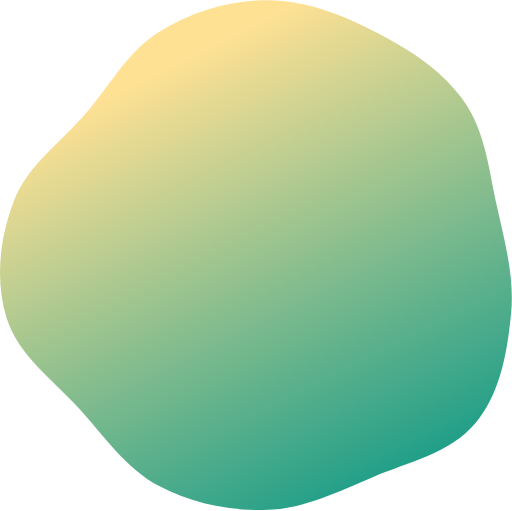
t = 0.00 s
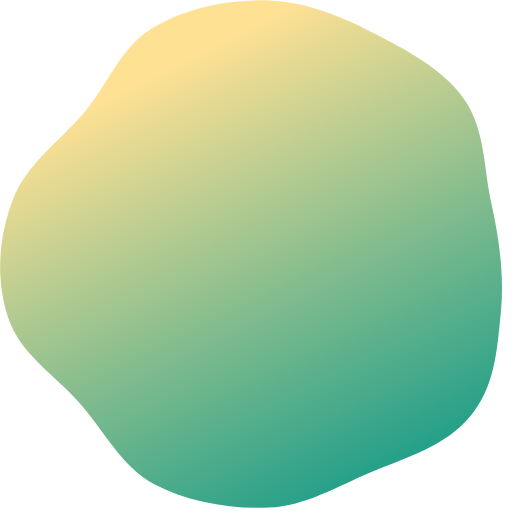
t = 0.63 s
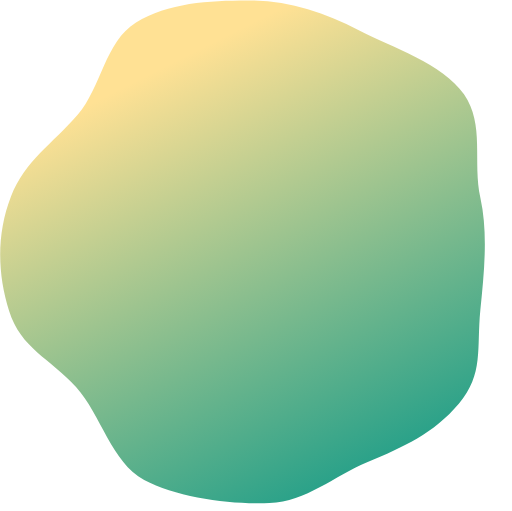
t = 1.88 s
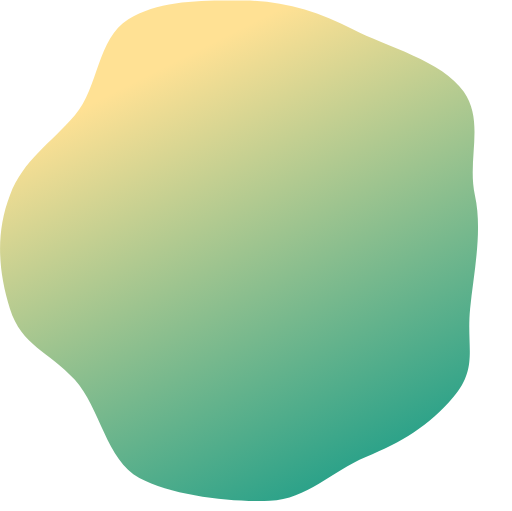
t = 2.50 s
t = 3.13 s: frame unchanged from t = 1.88 s, image omitted
t = 4.38 s: frame unchanged from t = 0.63 s, image omitted

The animated SVG that drew these frames (rendered in a browser with its animation timeline set to each time). Animation: 1 SMIL element (animate=1); one cycle of 5.00 s, repeats indefinitely.


<svg width="696" height="694" viewBox="0 0 696 694" fill="none" xmlns="http://www.w3.org/2000/svg">
<path fill-rule="evenodd" clip-rule="evenodd" fill="url(#paint0_linear)">
	<animate repeatCount="indefinite" fill="freeze" attributeName="d" dur="5s"
	
	values="M364.504 0.00131368C416.594 0.168265 466.139 20.1059 512.391 44.0676C557.895 67.642 602.302 96.1253 631.434 138.289C659.943 179.551 664.767 231.184 675.519 280.171C686.2 328.838 699.684 376.947 694.692 426.522C689.39 479.177 679.959 535.064 645.785 575.472C611.738 615.729 556.092 627.656 507.429 647.946C460.761 667.403 415.021 690.642 364.504 692.748C313.131 694.889 261.064 684.352 215.724 660.104C171.077 636.226 142.122 593.131 108.11 555.626C72.2421 516.076 25.1071 483.213 9.10745 432.275C-7.10404 380.663 -0.388863 322.784 19.1253 272.328C37.8438 223.929 83.0317 193.02 116.859 153.669C149.559 115.629 173.536 69.5665 216.159 43.1182C260.47 15.6227 312.356 -0.165822 364.504 0.00131368Z;
	
	
	M332 0.500017C384.091 0.666969 433.248 15.5383 479.5 39.5C525.005 63.0744 601.369 82.3364 630.5 124.5C659.009 165.762 634.815 216.013 645.567 265C656.247 313.667 644.058 369.701 639.067 419.275C633.765 471.931 650.501 499.092 616.326 539.5C582.28 579.757 545.947 600.711 497.284 621C450.616 640.457 417.41 678.395 366.893 680.5C315.52 682.641 234.734 673.749 189.393 649.5C144.746 625.623 135.765 553.505 101.752 516C65.8847 476.45 29.4999 470.213 13.5002 419.275C-2.71131 367.663 -6.01387 315.456 13.5002 265C32.2188 216.601 67.9245 195.852 101.752 156.5C134.452 118.461 131.877 52.4483 174.5 26C218.811 -1.49547 279.852 0.332881 332 0.500017Z;
	
	M364.504 0.00131368C416.594 0.168265 466.139 20.1059 512.391 44.0676C557.895 67.642 602.302 96.1253 631.434 138.289C659.943 179.551 664.767 231.184 675.519 280.171C686.2 328.838 699.684 376.947 694.692 426.522C689.39 479.177 679.959 535.064 645.785 575.472C611.738 615.729 556.092 627.656 507.429 647.946C460.761 667.403 415.021 690.642 364.504 692.748C313.131 694.889 261.064 684.352 215.724 660.104C171.077 636.226 142.122 593.131 108.11 555.626C72.2421 516.076 25.1071 483.213 9.10745 432.275C-7.10404 380.663 -0.388863 322.784 19.1253 272.328C37.8438 223.929 83.0317 193.02 116.859 153.669C149.559 115.629 173.536 69.5665 216.159 43.1182C260.47 15.6227 312.356 -0.165822 364.504 0.00131368Z"/>
 </path>
<defs>
<linearGradient id="paint0_linear" x1="149" y1="128" x2="432.5" y2="693" gradientUnits="userSpaceOnUse">
<stop stop-color="#FFE194"/>
<stop offset="1" stop-color="#1B9C85" stop-opacity="0.97"/>
</linearGradient>
</defs>
</svg>
